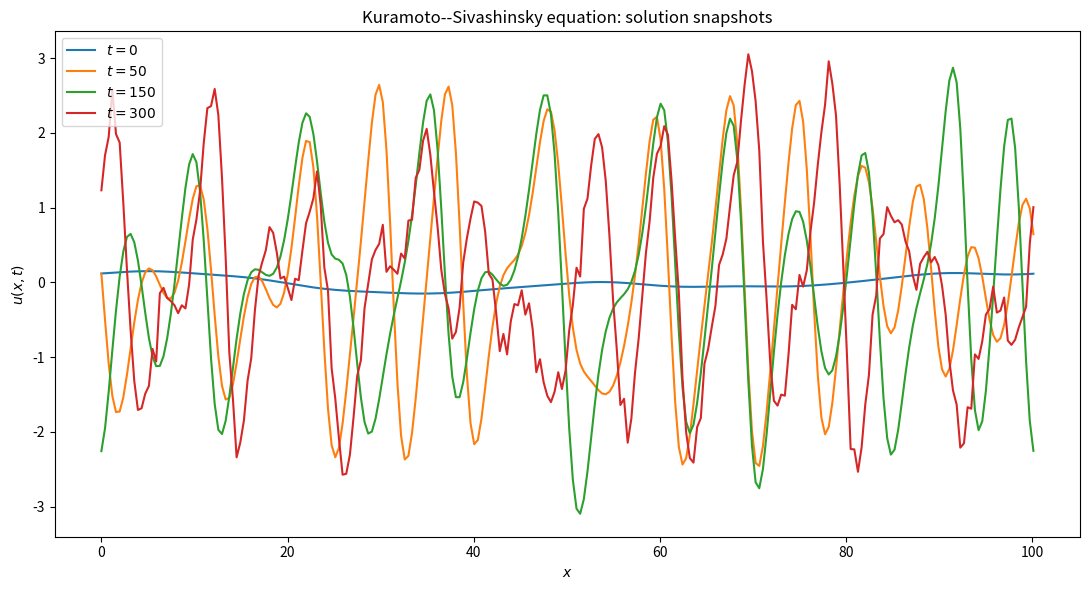
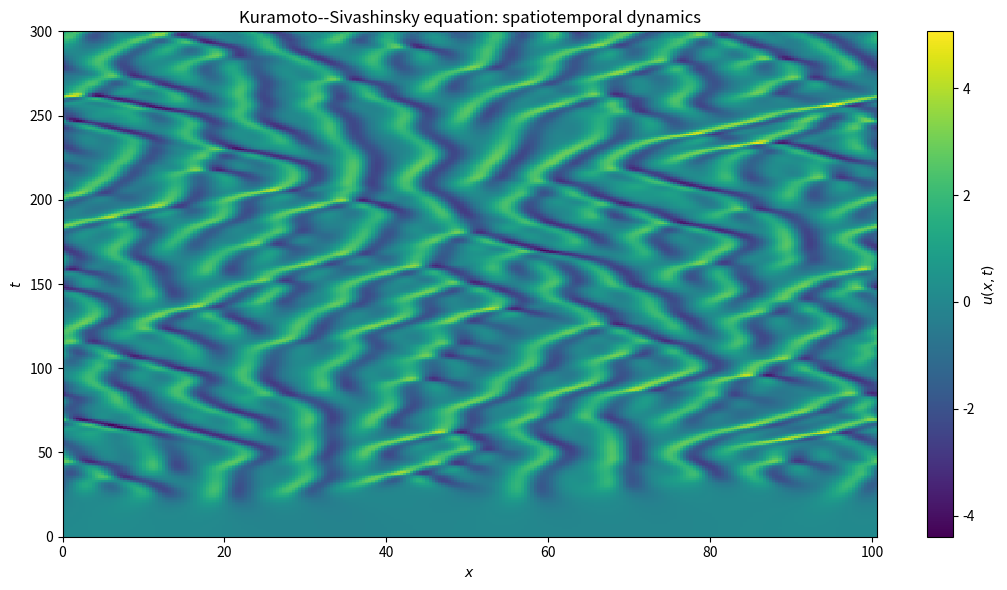
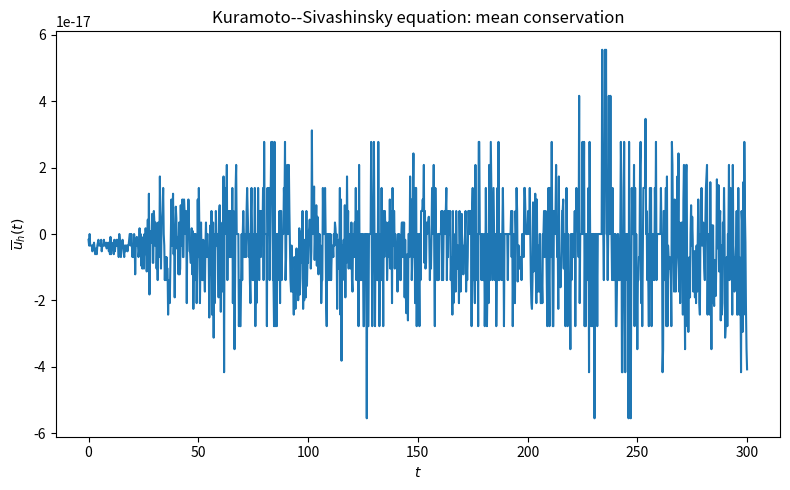
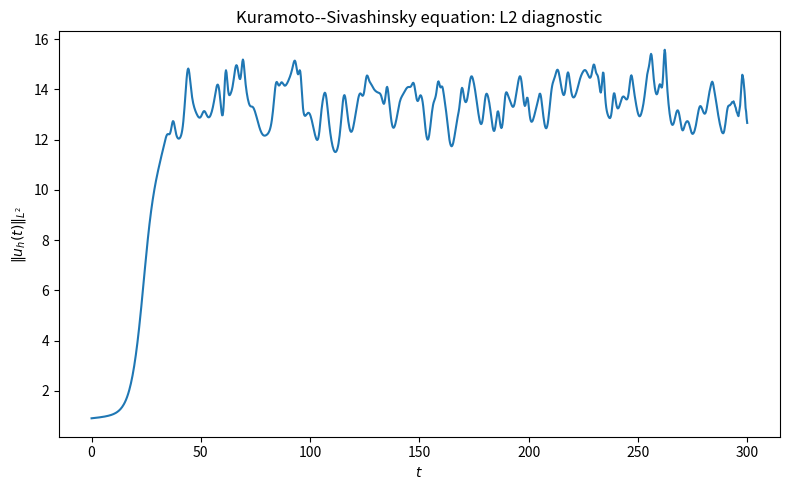

The matplotlib source for these figures, in order:
#!/usr/bin/env python3
# -*- coding: utf-8 -*-
"""
Kuramoto--Sivashinsky equation on a one-dimensional periodic domain.

Equation
--------
    u_t + u u_x + u_xx + u_xxxx = 0,
    x in [0,L),   t in [0,T],

with periodic boundary conditions.

Equivalently,

    u_t = -u u_x - u_xx - u_xxxx.

Numerical method
----------------
A Fourier pseudo-spectral discretization is used in space.

The linear operator

    L(k) = k^2 - k^4

is treated implicitly, while the quadratic nonlinearity

    N(u) = -u u_x

is treated explicitly.  Thus,

    (1 - dt L(k)) u_hat^{n+1}
        = u_hat^n + dt N_hat(u^n).

This is a first-order semi-implicit Euler method.

The nonlinear term is evaluated in physical space and filtered with
the 2/3 de-aliasing rule before the Fourier update.

Diagnostics
-----------
The spatial mean is conserved by the periodic equation and is monitored
numerically.  The L2 norm is also tracked as a boundedness diagnostic;
unlike gradient-flow problems, it need not decay monotonically.

Outputs
-------
    5-KS_snapshots.png
    5-KS_spacetime.png
    5-KS_mean.png
    5-KS_l2.png
"""

from __future__ import annotations

import numpy as np
import matplotlib.pyplot as plt


# ============================================================
# Parameters
# ============================================================

M = 256
L = 32.0 * np.pi

DT = 0.25
T = 300.0

SEED = 4
SPACETIME_STRIDE = 4
SNAPSHOT_TIMES = (0.0, 50.0, 150.0, 300.0)


# ============================================================
# Spatial grid and Fourier wave numbers
# ============================================================

dx = L / M

x = np.linspace(0.0, L, M, endpoint=False)
k = 2.0 * np.pi * np.fft.fftfreq(M, d=dx)

linear_multiplier = k**2 - k**4

# 2/3 de-aliasing mask for the quadratic nonlinearity.
mode_numbers = np.fft.fftfreq(M) * M 
DEALIAS_MASK = np.abs(mode_numbers) <= M / 3.0


# ============================================================
# Initial condition
# ============================================================

def initial_condition(
    x_grid: np.ndarray,
    seed: int = SEED,
) -> np.ndarray:
    """
    Smooth random periodic initial condition.

    The low Fourier modes are perturbed reproducibly with amplitudes
    decaying like m^{-2}.
    """
    rng = np.random.default_rng(seed)

    u0 = 0.2 * np.cos(2.0 * np.pi * x_grid / L)

    for m in range(1, 9):
        a = rng.standard_normal()
        b = rng.standard_normal()

        u0 += (
            0.15
            * (
                a * np.cos(2.0 * np.pi * m * x_grid / L)
                + b * np.sin(2.0 * np.pi * m * x_grid / L)
            )
            / m**2
        )

    return u0


# ============================================================
# Nonlinear term
# ============================================================

def nonlinear_hat(uhat: np.ndarray) -> np.ndarray:
    """
    Compute the nonlinear term in conservative form,

        N(u) = -1/2 (u^2)_x.

    For smooth solutions this is equivalent to -u u_x, but the
    conservative Fourier form preserves the zero Fourier mode exactly.

    The quadratic product is evaluated pseudo-spectrally and filtered
    with the 2/3 de-aliasing rule.
    """
    u = np.fft.ifft(uhat).real

    u2_hat = np.fft.fft(u**2)
    u2_hat *= DEALIAS_MASK

    nhat = -0.5j * k * u2_hat
    nhat[0] = 0.0

    return nhat


# ============================================================
# Diagnostics
# ============================================================

def discrete_mean(u: np.ndarray) -> float:
    """
    Discrete spatial mean.
    """
    return float(np.mean(u))


def discrete_l2(u: np.ndarray) -> float:
    """
    Discrete L2 norm

        ||u||_{L2,h}
        = sqrt(dx sum_j u_j^2).
    """
    return float(np.sqrt(dx * np.sum(u**2)))


# ============================================================
# One semi-implicit Euler step
# ============================================================

def time_step(uhat: np.ndarray) -> np.ndarray:
    """
    Advance one semi-implicit Euler step:

        (1 - dt L) u_hat^{n+1}
            = u_hat^n + dt N_hat(u^n),

    where

        L(k) = k^2 - k^4.
    """
    nhat = nonlinear_hat(uhat)

    denominator = 1.0 - DT * linear_multiplier

    if np.any(np.abs(denominator) < 1.0e-12):
        raise RuntimeError(
            "Semi-implicit denominator is too close to zero."
        )

    return (uhat + DT * nhat) / denominator


# ============================================================
# Time integration
# ============================================================

def solve_ks():
    """
    Integrate the Kuramoto--Sivashinsky equation from t=0 to t=T.
    """
    num_steps = int(round(T / DT))

    if not np.isclose(num_steps * DT, T):
        raise ValueError("T must be an integer multiple of DT.")

    snapshot_steps = {
        int(round(t / DT)): t for t in SNAPSHOT_TIMES
    }

    for step, t in snapshot_steps.items():
        if not np.isclose(step * DT, t):
            raise ValueError(
                f"Snapshot time {t} is not an integer multiple of DT."
            )

    u0 = initial_condition(x)
    uhat = np.fft.fft(u0)

    snapshots = {0: u0.copy()}

    space_time = [u0.copy()]
    time_values = [0.0]

    times = np.empty(num_steps + 1)
    means = np.empty(num_steps + 1)
    l2_values = np.empty(num_steps + 1)

    times[0] = 0.0
    means[0] = discrete_mean(u0)
    l2_values[0] = discrete_l2(u0)

    for n in range(1, num_steps + 1):
        uhat = time_step(uhat)

        if not np.all(np.isfinite(uhat)):
            raise FloatingPointError(
                f"Non-finite Fourier coefficients at step {n}."
            )

        u = np.fft.ifft(uhat).real
        t = n * DT

        times[n] = t
        means[n] = discrete_mean(u)
        l2_values[n] = discrete_l2(u)

        if n in snapshot_steps:
            snapshots[n] = u.copy()

        if n % SPACETIME_STRIDE == 0:
            space_time.append(u.copy())
            time_values.append(t)

    print("Kuramoto--Sivashinsky simulation complete")
    print(f"  grid points              : {M}")
    print(f"  dx                       : {dx:.8e}")
    print(f"  dt                       : {DT:.8e}")
    print(f"  final time               : {T:.8e}")
    print(f"  initial mean             : {means[0]:.12e}")
    print(f"  final mean               : {means[-1]:.12e}")
    print(
        f"  absolute mean drift      : "
        f"{abs(means[-1] - means[0]):.12e}"
    )
    print(
        f"  initial/final L2 norm    : "
        f"{l2_values[0]:.12e} / {l2_values[-1]:.12e}"
    )
    print(
        f"  maximum L2 norm          : "
        f"{np.max(l2_values):.12e}"
    )

    return (
        snapshots,
        np.asarray(space_time),
        np.asarray(time_values),
        times,
        means,
        l2_values,
    )


# ============================================================
# Plotting
# ============================================================

def plot_snapshots(
    snapshots: dict[int, np.ndarray],
) -> None:
    """
    Plot selected solution snapshots.
    """
    fig, ax = plt.subplots(figsize=(11, 6))

    for t in SNAPSHOT_TIMES:
        n = int(round(t / DT))
        ax.plot(x, snapshots[n], label=rf"$t={t:g}$")

    ax.set_xlabel(r"$x$")
    ax.set_ylabel(r"$u(x,t)$")
    ax.set_title("Kuramoto--Sivashinsky equation: solution snapshots")
    ax.legend()

    fig.tight_layout()
    fig.savefig(
        "5-KS_snapshots.png",
        dpi=300,
        bbox_inches="tight",
    )
    plt.close(fig)


def plot_spacetime(
    space_time: np.ndarray,
    time_values: np.ndarray,
) -> None:
    """
    Plot the spatiotemporal dynamics u(x,t).
    """
    fig, ax = plt.subplots(figsize=(11, 6))

    image = ax.imshow(
        space_time,
        extent=[
            0.0,
            L,
            time_values[0],
            time_values[-1],
        ],
        origin="lower",
        aspect="auto",
        interpolation="nearest",
    )

    ax.set_xlabel(r"$x$")
    ax.set_ylabel(r"$t$")
    ax.set_title(
        "Kuramoto--Sivashinsky equation: spatiotemporal dynamics"
    )

    fig.colorbar(image, ax=ax, label=r"$u(x,t)$")

    fig.tight_layout()
    fig.savefig(
        "5-KS_spacetime.png",
        dpi=300,
        bbox_inches="tight",
    )
    plt.close(fig)


def plot_diagnostic(
    times: np.ndarray,
    values: np.ndarray,
    ylabel: str,
    title: str,
    filename: str,
) -> None:
    """
    Save a scalar time-series diagnostic.
    """
    fig, ax = plt.subplots(figsize=(8, 5))

    ax.plot(times, values)
    ax.set_xlabel(r"$t$")
    ax.set_ylabel(ylabel)
    ax.set_title(title)

    fig.tight_layout()
    fig.savefig(
        filename,
        dpi=300,
        bbox_inches="tight",
    )
    plt.close(fig)


# ============================================================
# Main
# ============================================================

def main() -> None:
    (
        snapshots,
        space_time,
        time_values,
        times,
        means,
        l2_values,
    ) = solve_ks()

    plot_snapshots(snapshots)
    plot_spacetime(space_time, time_values)

    plot_diagnostic(
        times,
        means,
        r"$\overline{u}_h(t)$",
        "Kuramoto--Sivashinsky equation: mean conservation",
        "5-KS_mean.png",
    )

    plot_diagnostic(
        times,
        l2_values,
        r"$\|u_h(t)\|_{L^2}$",
        "Kuramoto--Sivashinsky equation: L2 diagnostic",
        "5-KS_l2.png",
    )


if __name__ == "__main__":
    main()
